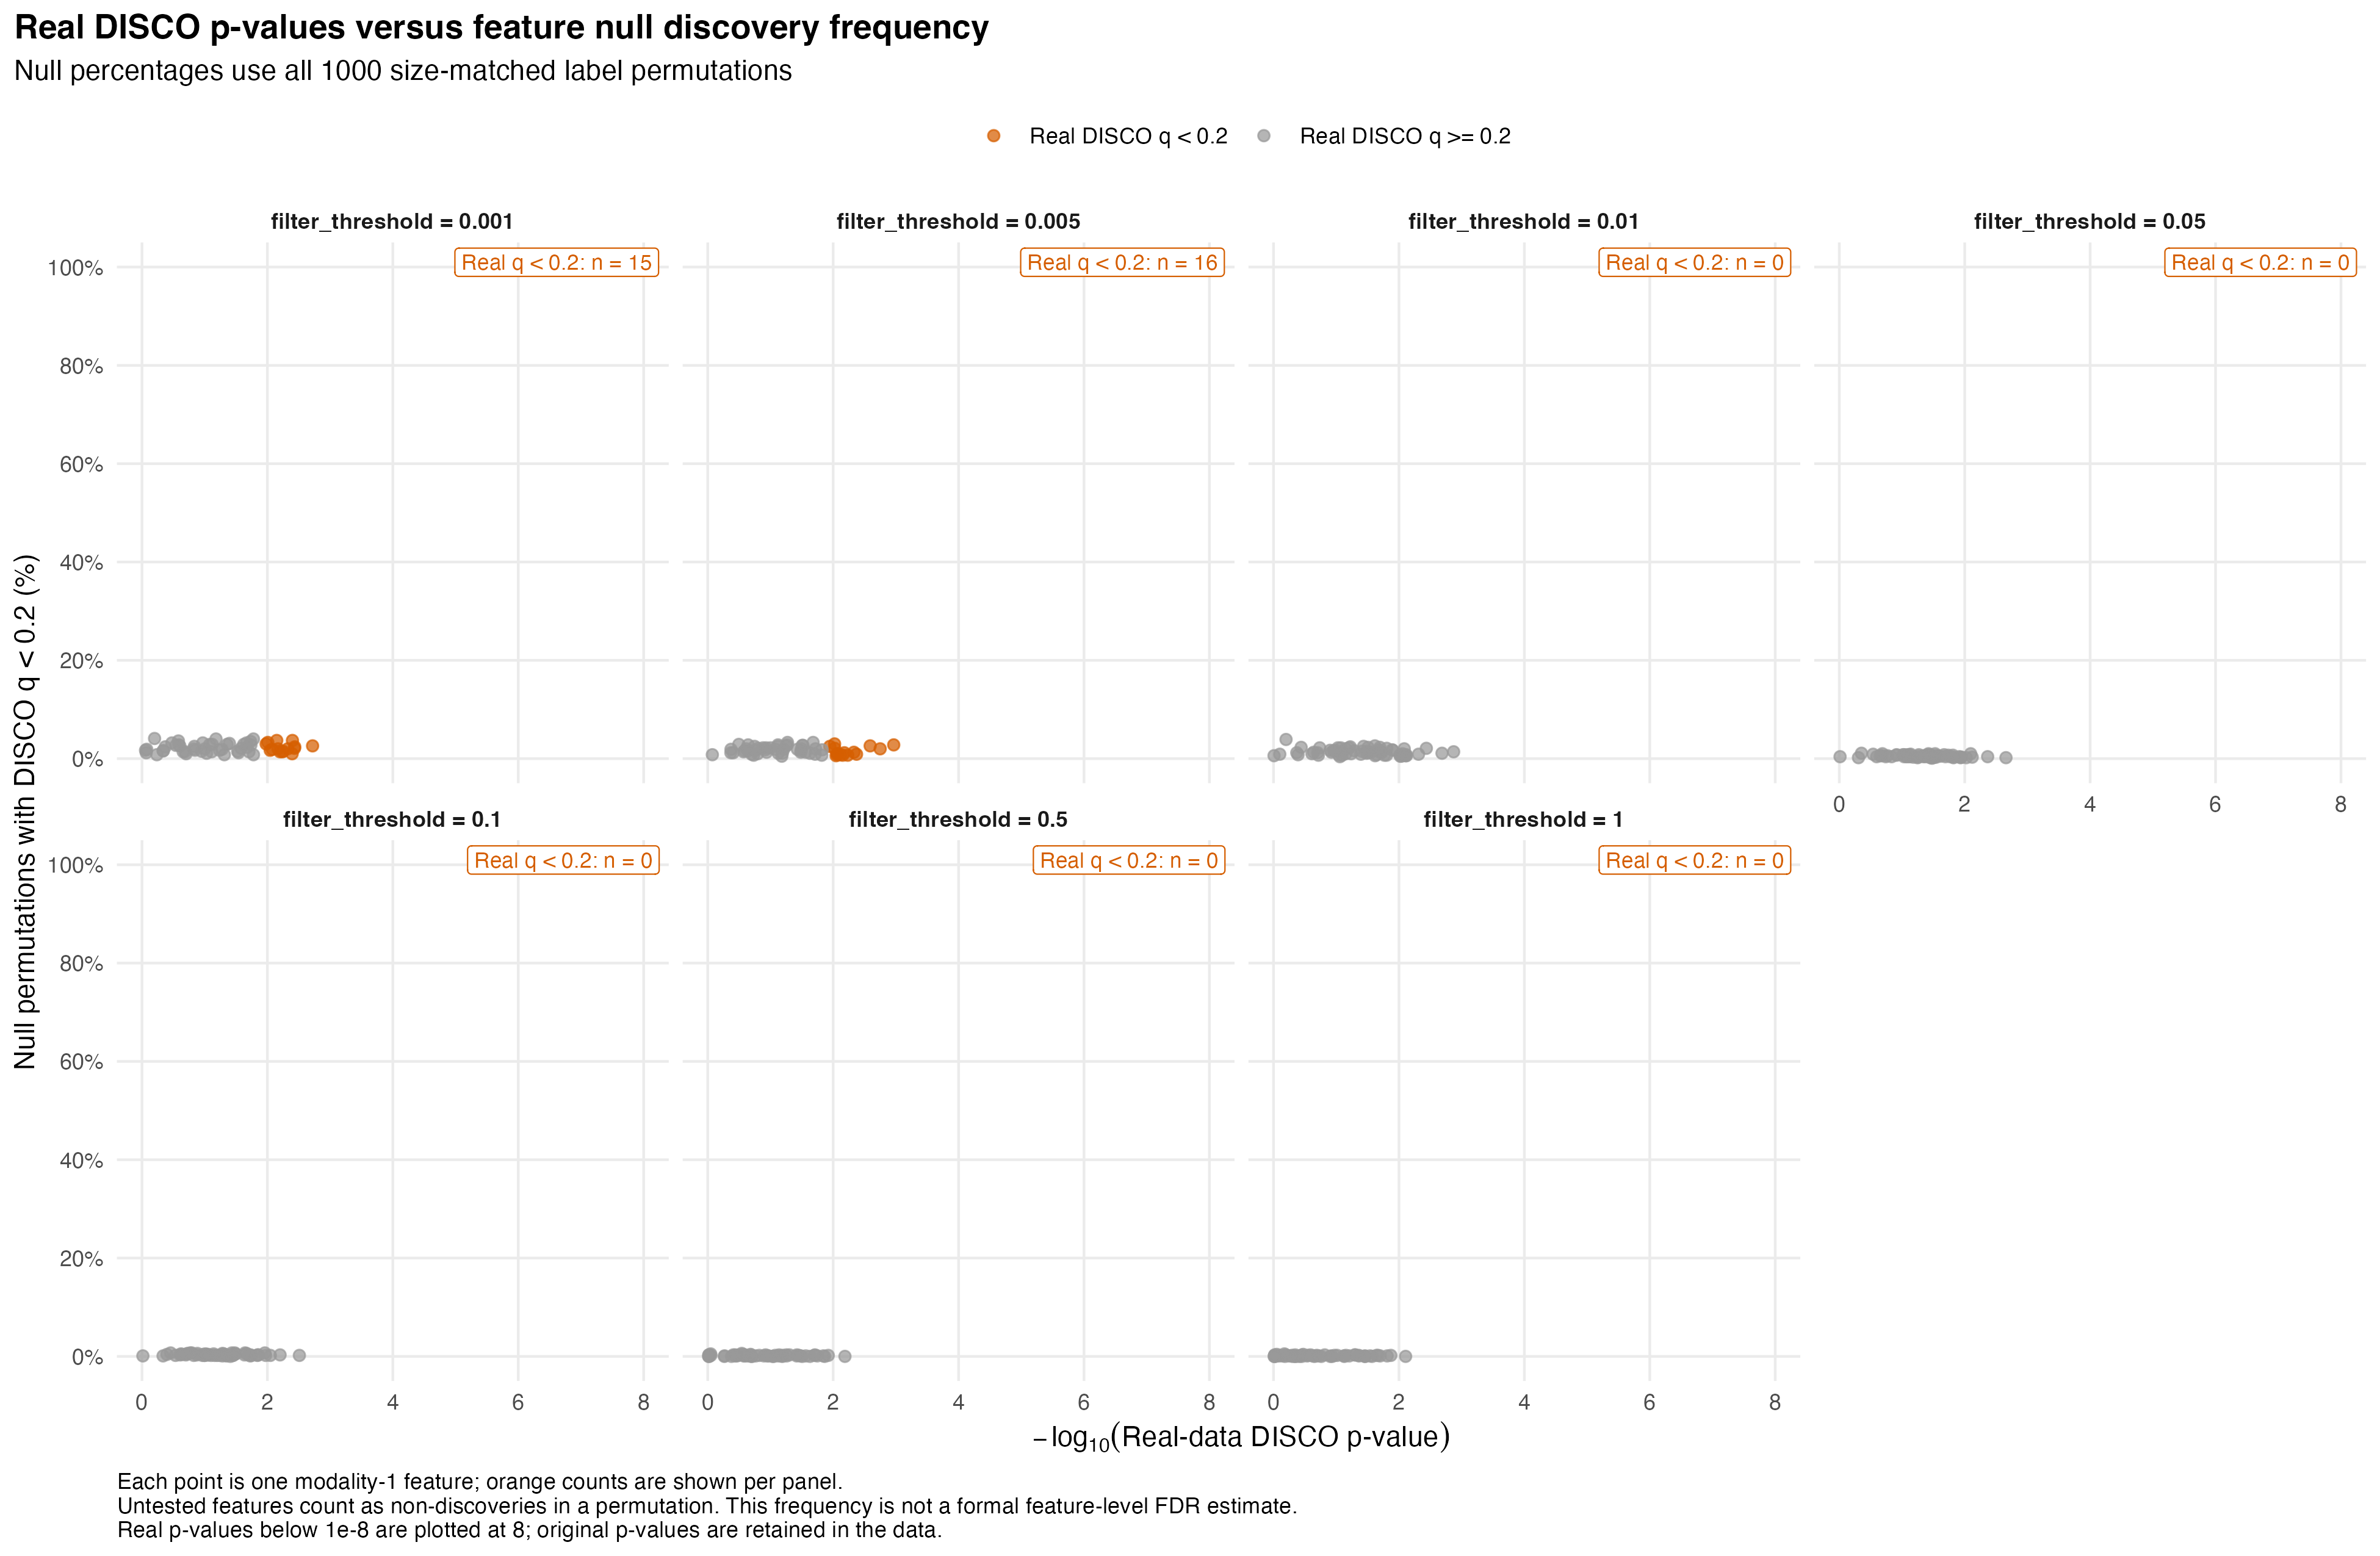

The file beside this chart, header and first rows:
filter_threshold, Feature, real_disco_p, real_disco_q, q_less_than_0.2, neg_log10_real_disco_p, n_null_tested, n_null_discoveries, n_resamples, null_discovery_percentage
0.001, Bacteroides intestinalis, 0.001904, 0.174, TRUE, 2.72, 1000, 26, 1000, 2.6
0.001, Bifidobacterium longum, 0.003667, 0.174, TRUE, 2.436, 1000, 24, 1000, 2.4
0.001, Blautia wexlerae, 0.003699, 0.174, TRUE, 2.432, 1000, 21, 1000, 2.1
0.001, Parasutterella excrementihominis, 0.00399, 0.174, TRUE, 2.399, 418, 37, 1000, 3.7
0.001, Alistipes shahii, 0.004029, 0.174, TRUE, 2.395, 1000, 10, 1000, 1
0.001, Lachnospira eligens, 0.004728, 0.174, TRUE, 2.325, 893, 20, 1000, 2
0.001, Butyricimonas virosa, 0.005578, 0.174, TRUE, 2.254, 1000, 15, 1000, 1.5
0.001, Bacteroides uniformis, 0.005782, 0.174, TRUE, 2.238, 1000, 14, 1000, 1.4
0.001, Bacteroides thetaiotaomicron, 0.006317, 0.174, TRUE, 2.2, 1000, 14, 1000, 1.4
0.001, Bilophila wadsworthia, 0.006781, 0.174, TRUE, 2.169, 1000, 20, 1000, 2
0.001, Collinsella aerofaciens, 0.007101, 0.174, TRUE, 2.149, 978, 37, 1000, 3.7
0.001, [Ruminococcus] torques, 0.00839, 0.1869, TRUE, 2.076, 1000, 19, 1000, 1.9
0.001, Parabacteroides distasonis, 0.009015, 0.1869, TRUE, 2.045, 1000, 17, 1000, 1.7
0.001, Parabacteroides merdae, 0.009848, 0.1879, TRUE, 2.007, 963, 33, 1000, 3.3
0.001, Streptococcus salivarius, 0.01046, 0.1879, TRUE, 1.98, 919, 30, 1000, 3
0.001, Flavonifractor plautii, 0.01667, 0.2629, FALSE, 1.778, 1000, 8, 1000, 0.8
0.001, Phocaeicola plebeius, 0.01671, 0.2629, FALSE, 1.777, 588, 40, 1000, 4
0.001, Bacteroides caccae, 0.0183, 0.2629, FALSE, 1.737, 1000, 28, 1000, 2.8
0.001, Bacteroides ovatus, 0.01854, 0.2629, FALSE, 1.732, 1000, 35, 1000, 3.5
0.001, Dorea formicigenerans, 0.01968, 0.2634, FALSE, 1.706, 1000, 14, 1000, 1.4
0.001, Bacteroides xylanisolvens, 0.0211, 0.2634, FALSE, 1.676, 1000, 23, 1000, 2.3
0.001, Bacteroides cellulosilyticus, 0.02151, 0.2634, FALSE, 1.667, 1000, 32, 1000, 3.2
0.001, Eubacterium ventriosum, 0.02383, 0.2792, FALSE, 1.623, 315, 29, 1000, 2.9
0.001, Oscillibacter sp. 57_20, 0.02623, 0.2945, FALSE, 1.581, 977, 21, 1000, 2.1
0.001, Enterocloster bolteae, 0.02883, 0.3099, FALSE, 1.54, 1000, 12, 1000, 1.2
0.001, Agathobaculum butyriciproducens, 0.0299, 0.3099, FALSE, 1.524, 1000, 15, 1000, 1.5
0.001, Blautia obeum, 0.04032, 0.4024, FALSE, 1.395, 930, 31, 1000, 3.1
0.001, Phascolarctobacterium faecium, 0.04399, 0.4234, FALSE, 1.357, 997, 29, 1000, 2.9
0.001, Odoribacter splanchnicus, 0.04859, 0.4516, FALSE, 1.313, 1000, 8, 1000, 0.8
0.001, [Ruminococcus] gnavus, 0.05298, 0.4759, FALSE, 1.276, 1000, 19, 1000, 1.9
0.001, Hungatella hathewayi, 0.05793, 0.5036, FALSE, 1.237, 1000, 17, 1000, 1.7
0.001, Gordonibacter pamelaeae, 0.06604, 0.5561, FALSE, 1.18, 1000, 40, 1000, 4
0.001, Roseburia hominis, 0.07599, 0.6131, FALSE, 1.119, 474, 29, 1000, 2.9
0.001, Coprococcus comes, 0.07735, 0.6131, FALSE, 1.112, 1000, 14, 1000, 1.4
0.001, Lachnospira pectinoschiza, 0.08296, 0.6387, FALSE, 1.081, 876, 29, 1000, 2.9
0.001, Prevotella copri, 0.09328, 0.6983, FALSE, 1.03, 1000, 11, 1000, 1.1
0.001, Klebsiella pneumoniae, 0.09932, 0.7234, FALSE, 1.003, 1000, 20, 1000, 2
0.001, [Eubacterium] rectale, 0.1073, 0.7608, FALSE, 0.9695, 1000, 32, 1000, 3.2
0.001, Anaerostipes hadrus, 0.1118, 0.7725, FALSE, 0.9515, 1000, 15, 1000, 1.5
0.001, Alistipes putredinis, 0.1428, 0.9526, FALSE, 0.8453, 1000, 17, 1000, 1.7
0.001, Eggerthella lenta, 0.146, 0.9526, FALSE, 0.8357, 1000, 25, 1000, 2.5
0.001, Ruthenibacterium lactatiformans, 0.1485, 0.9526, FALSE, 0.8284, 1000, 20, 1000, 2
0.001, Fusicatenibacter saccharivorans, 0.1978, 1, FALSE, 0.7038, 1000, 10, 1000, 1
0.001, Faecalibacterium prausnitzii, 0.2042, 1, FALSE, 0.6899, 1000, 14, 1000, 1.4
0.001, Enterocloster citroniae, 0.2204, 1, FALSE, 0.6568, 1000, 14, 1000, 1.4
0.001, Bacteroides fragilis, 0.249, 1, FALSE, 0.6037, 697, 26, 1000, 2.6
0.001, Escherichia coli, 0.2583, 1, FALSE, 0.5879, 948, 28, 1000, 2.8
0.001, Roseburia faecis, 0.2624, 1, FALSE, 0.5811, 983, 36, 1000, 3.6
0.001, Bacteroides stercoris, 0.2871, 1, FALSE, 0.5419, 1000, 27, 1000, 2.7
0.001, Phocaeicola vulgatus, 0.3333, 1, FALSE, 0.4772, 1000, 32, 1000, 3.2
0.001, Gemmiger formicilis, 0.4256, 1, FALSE, 0.371, 723, 24, 1000, 2.4
0.001, Dorea longicatena, 0.4559, 1, FALSE, 0.3411, 1000, 16, 1000, 1.6
0.001, Anaerobutyricum hallii, 0.4607, 1, FALSE, 0.3366, 1000, 16, 1000, 1.6
0.001, Klebsiella variicola, 0.5788, 1, FALSE, 0.2374, 1000, 8, 1000, 0.8
0.001, Bifidobacterium pseudocatenulatum, 0.6301, 1, FALSE, 0.2006, 1000, 41, 1000, 4.1
0.001, Phocaeicola dorei, 0.8406, 1, FALSE, 0.0754, 1000, 19, 1000, 1.9
0.001, Eubacterium ramulus, 0.855, 1, FALSE, 0.06805, 1000, 12, 1000, 1.2
0.001, Eubacterium sp. CAG:38, 0.8778, 1, FALSE, 0.0566, 995, 17, 1000, 1.7
0.005, Lachnospira eligens, 0.001083, 0.1778, TRUE, 2.965, 1000, 28, 1000, 2.8
0.005, Bacteroides intestinalis, 0.001781, 0.1778, TRUE, 2.749, 1000, 20, 1000, 2
... 368 more rows
